Run: headless pygame with SDL's dummy video driver; simulated clock (each Clock.tick advances the game by its frame time, no real sleeping); random seed 0; keys injected as events and as key.get_pressed() state; no mouse input.
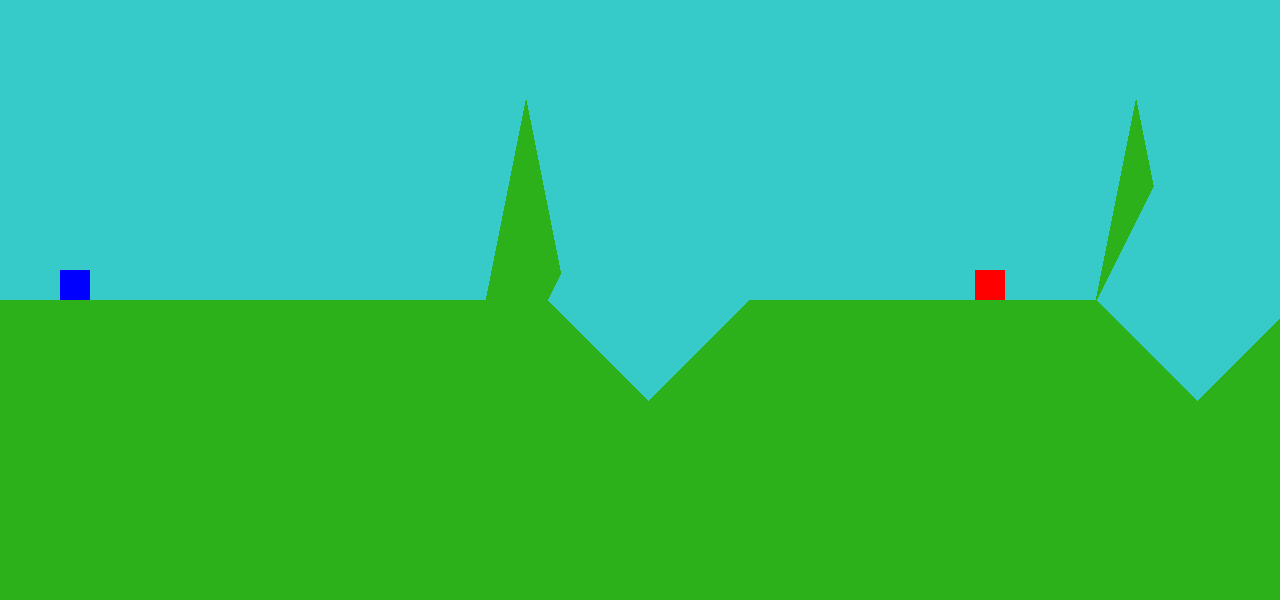
Frame 1 of 4 · flips 1–60 · no input
Frame 2 of 4 · flips 61–180 · tapped SPACE, RETURN · held RIGHT (→), D · screen unchanged from frame 1, image omitted
Frame 3 of 4 · flips 181–300 · held DOWN (↓), S · screen unchanged from frame 2, image omitted
Frame 4 of 4 · flips 301–420 · held LEFT (←), A, UP (↑), W · screen unchanged from frame 3, image omitted

The pygame program that drew these frames:

import pygame
import random as r
from pygame.locals import *
def main():
    largo= 1280
    ancho= 600
    pygame.init()
    Pant = pygame.display.set_mode([largo,ancho], pygame.RESIZABLE)
    pygame.display.set_caption("The Battle of the Tanks")
    a = r.randint(2,21) #PUNTA IZQUIERDA
    b = r.randint(21,40) #PUNTA DERECHA
    c = r.randint(2,14) #Determina la posicion del tanque AZUL
    d = r.randint(28,40) #Determina la posicion del tanque ROJO
    e = r.randint(2,21) #CAÑON IZQUIERDO
    f = r.randint(21,40) #CAÑON DERECHO


    #Tanque azul
    '''def TankBlue(d):

        #G=0
        while True:#G!=1
            
           

            if d>=130 and d<=200:
                pass #G=0
            elif d>=330 and d<=500:
                pass #G=0
            else:
                #G=1
                pygame.draw.rect(Pant,Azul,(d,270,30,30))
                break
    '''
    #Tanque rojo
    '''def TankRed(c):
        
        F=0
        while True:#F!=1:
            
            if c>=130 and c<=200:
                pass#F=0
            elif c>=330 and c<=500:
                pass#F=0
            else:
                #F=1
                pygame.draw.rect(Pant,Rojo,(c,270,30,30))
                break
    '''





    #loop principal
    while True:#salir!=True:
        posicion =Pant.get_width()/42


        
        Pant.fill(Celeste) #Cielo

        pygame.draw.rect(Pant,Verde, #Suelo
                        (0,
                        Pant.get_height()/2,
                        Pant.get_width(),
                        Pant.get_height()/2))
    
        pygame.draw.polygon(Pant,Verde, #El poligono mas cercano al azul
                        (((a*posicion)+100,100), #arriba FUNCIONA X,Y
                        ((a*posicion)+200,Pant.get_height()), #derecha
                        ((a*posicion)+100,400), #abajo
                        (a*posicion,Pant.get_height()))) #izquierda

        pygame.draw.polygon(Pant,Verde,
                        (((b*posicion)+100,100), #arriba
                        ((b*posicion)+200,Pant.get_height()), #derecha
                        ((b*posicion)+100,400), #abajo
                        (b*posicion,Pant.get_height()))) #izquierda
        
        pygame.draw.polygon(Pant,Celeste,
                        (((e*posicion)+100,100), #arriba
                        ((e*posicion)+200,Pant.get_height()/2), #derecha
                        ((e*posicion)+100,400), #abajo
                        (e*posicion,Pant.get_height()/2))) #izquierda

        pygame.draw.polygon(Pant,Celeste,
                        (((f*posicion)+100,100), #arriba
                        ((f*posicion)+200,Pant.get_height()/2), #derecha
                        ((f*posicion)+100,400), #abajo
                        (f*posicion,Pant.get_height()/2))) #izquierda
        
        pygame.draw.rect(Pant,Azul,
                        (c*posicion,
                        (Pant.get_height()/2)-30
                        ,30,30)) #TankBlue(d)
        
        pygame.draw.rect(Pant,Rojo,
                        (d*posicion,
                        (Pant.get_height()/2)-30
                        ,30,30)) #TankRed(c)

        pygame.display.update()

        for event in pygame.event.get():
            
            if event.type==pygame.QUIT:
                #salir=True
                pygame.quit()
            if event.type == VIDEORESIZE:
                Pant = pygame.display.set_mode((event.w, event.h),
                                              pygame.RESIZABLE)





Celeste = (54,203,201)
Verde = (44,177,26)
Rojo = (255, 0, 0)
Azul = (0,0,255)


main()



'''
Circulos pa lo hoyo 
OpenGl
Tile
'''
